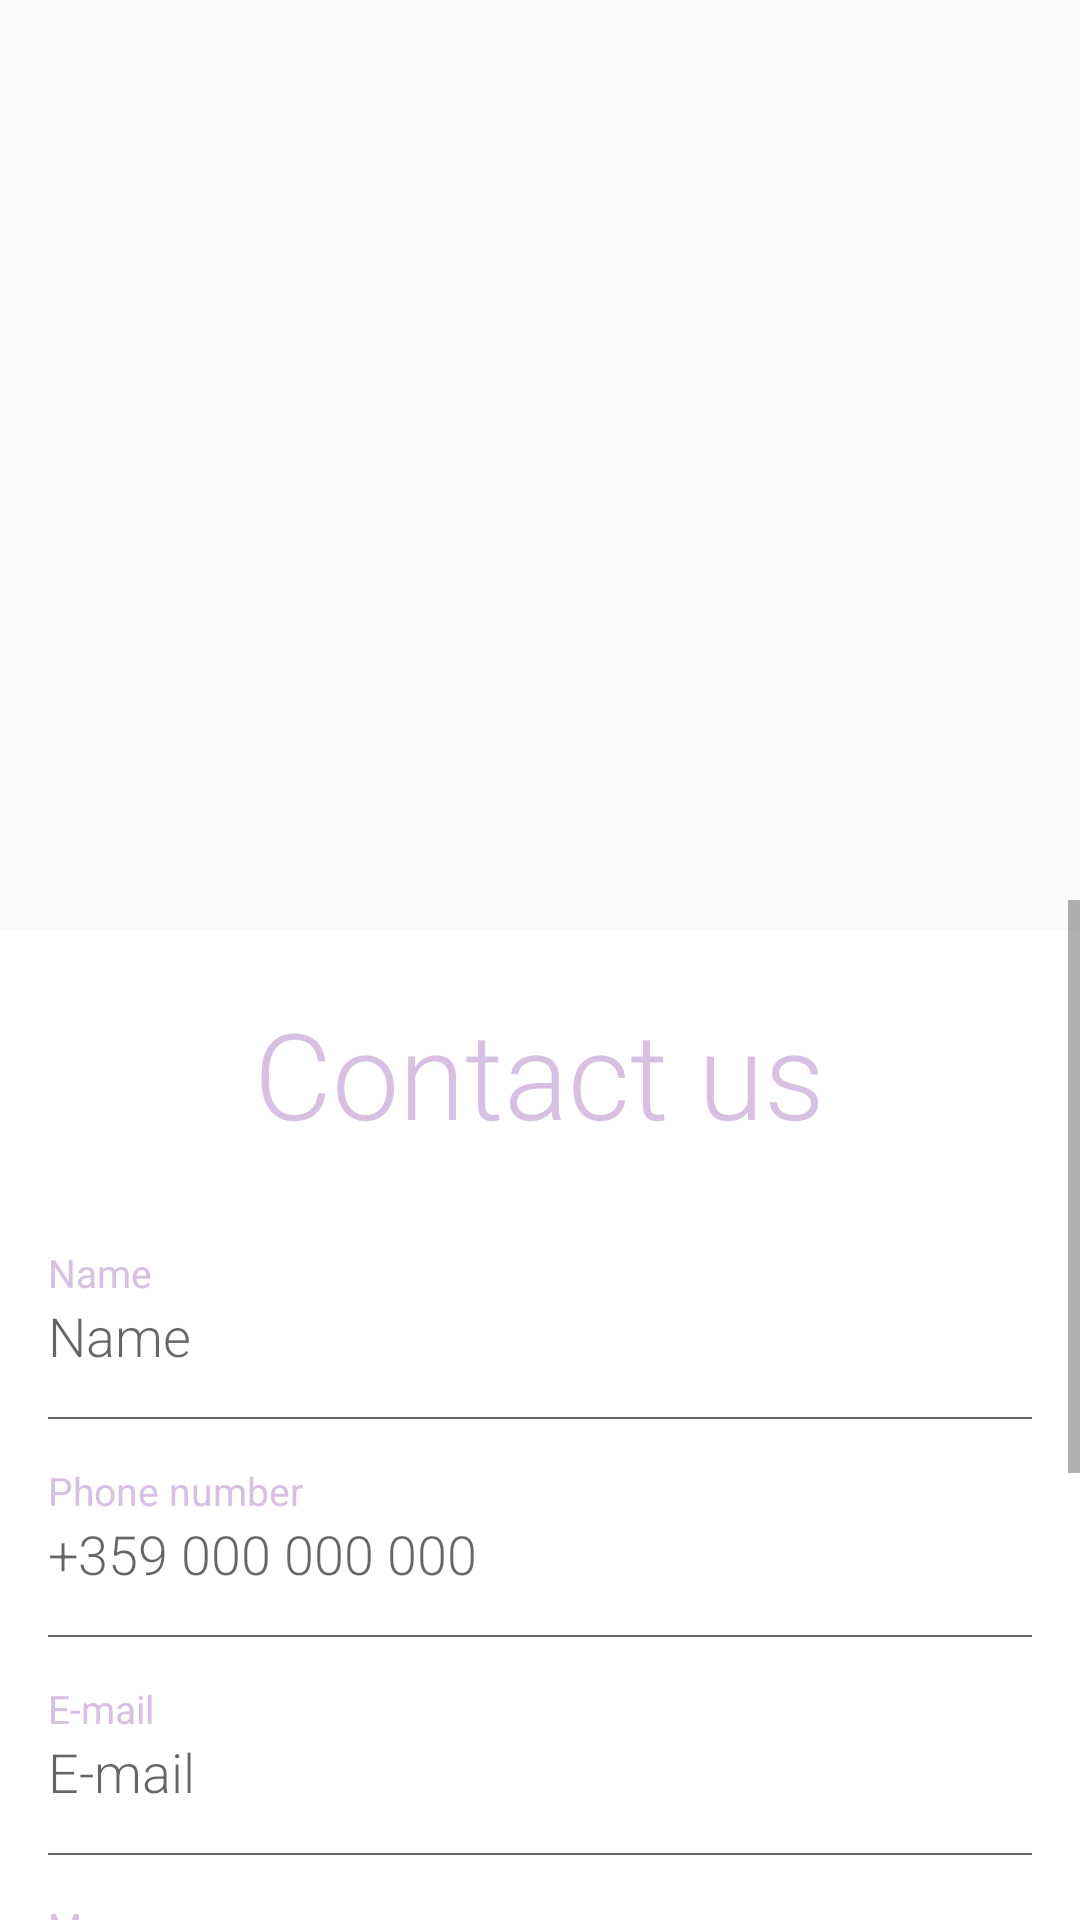

Here is an Android app screen rendered from its layout file. Give the layout XML and the strings, colors and styles it references.
<!-- AndroidManifest.xml: application theme MyTheme -->
<!-- res/layout/activity_order.xml -->
<?xml version="1.0" encoding="utf-8"?>
<androidx.constraintlayout.widget.ConstraintLayout xmlns:android="http://schemas.android.com/apk/res/android"
    xmlns:tools="http://schemas.android.com/tools"
    android:layout_width="match_parent"
    android:layout_height="match_parent"
    xmlns:app="http://schemas.android.com/apk/res-auto"
    tools:context=".Orders.OrderActivity">
    <ListView
        android:id="@+id/listViewOrders"
        android:layout_width="match_parent"
        android:layout_height="300dp"
        app:layout_constraintTop_toTopOf="parent"
        app:layout_constraintLeft_toLeftOf="parent"
        android:scrollbars="vertical"/>
    <ScrollView
        android:layout_width="match_parent"
        android:layout_height="match_parent"
        android:layout_marginTop="300dp"
        app:layout_constraintTop_toBottomOf="@id/listViewOrders"
        android:fillViewport="true">

        <LinearLayout
            android:id="@+id/contacts_form"
            android:layout_width="match_parent"
            android:layout_height="wrap_content"
            android:orientation="vertical"
            android:background="@color/white"
            android:padding="16dp"
            app:layout_constraintTop_toBottomOf="@id/listViewOrders"
            android:layout_marginTop="10dp"
            android:layout_marginBottom="20dp">

            <TextView
                android:id="@+id/contact_form_title"
                android:layout_width="wrap_content"
                android:layout_height="wrap_content"
                android:layout_gravity="center_horizontal"
                android:layout_marginBottom="16dp"
                android:layout_marginTop="5dp"
                android:text="@string/contact_us"
                android:textColor="@color/purple_light"
                android:textSize="40sp"
                android:fontFamily="sans-serif-light" />

            <LinearLayout
                android:layout_width="match_parent"
                android:layout_height="wrap_content"
                android:layout_marginTop="15dp"
                android:orientation="vertical">

                <TextView
                    android:layout_width="wrap_content"
                    android:layout_height="wrap_content"
                    android:text="@string/contact_name"
                    android:textColor="@color/purple_light"
                    android:textSize="13sp" />

                <EditText
                    android:id="@+id/editName"
                    android:layout_width="match_parent"
                    android:layout_height="wrap_content"
                    android:fontFamily="sans-serif-light"
                    android:maxLength="20"
                    android:background="@color/white"
                    android:hint="@string/contact_name"
                    android:textColor="#000000"
                    android:textSize="18sp" />

                <View
                    android:layout_width="match_parent"
                    android:layout_height="0.5dp"
                    android:layout_marginTop="15dp"
                    android:background="@color/grey" />

            </LinearLayout>

            <LinearLayout
                android:layout_width="match_parent"
                android:layout_height="wrap_content"
                android:layout_marginTop="15dp"
                android:orientation="vertical">

                <TextView
                    android:layout_width="wrap_content"
                    android:layout_height="wrap_content"
                    android:text="@string/phone_number"
                    android:textColor="@color/purple_light"
                    android:textSize="13sp" />

                <EditText
                    android:id="@+id/editPhone"
                    android:layout_width="match_parent"
                    android:layout_height="wrap_content"
                    android:fontFamily="sans-serif-light"
                    android:maxLength="20"
                    android:background="@color/white"
                    android:hint="+359 000 000 000"
                    android:inputType="phone"
                    android:textColor="#000000"
                    android:textSize="18sp" />

                <View
                    android:layout_width="match_parent"
                    android:layout_height="0.5dp"
                    android:layout_marginTop="15dp"
                    android:background="@color/grey" />

            </LinearLayout>
            <LinearLayout
                android:layout_width="match_parent"
                android:layout_height="wrap_content"
                android:layout_marginTop="15dp"
                android:orientation="vertical">

                <TextView
                    android:layout_width="wrap_content"
                    android:layout_height="wrap_content"
                    android:text="@string/email"
                    android:textColor="@color/purple_light"
                    android:textSize="13sp" />

                <EditText
                    android:id="@+id/editEmail"
                    android:layout_width="match_parent"
                    android:layout_height="wrap_content"
                    android:fontFamily="sans-serif-light"
                    android:maxLength="20"
                    android:background="@color/white"
                    android:hint="@string/email"
                    android:textColor="#000000"
                    android:textSize="18sp" />

                <View
                    android:layout_width="match_parent"
                    android:layout_height="0.5dp"
                    android:layout_marginTop="15dp"
                    android:background="@color/grey" />

            </LinearLayout>

            <LinearLayout
                android:layout_width="match_parent"
                android:layout_height="wrap_content"
                android:layout_marginTop="15dp"
                android:orientation="vertical">

                <TextView
                    android:layout_width="wrap_content"
                    android:layout_height="wrap_content"
                    android:text="@string/msg"
                    android:textColor="@color/purple_light"
                    android:textSize="13sp" />

                <EditText
                    android:layout_width="fill_parent"
                    android:layout_height="150dp"
                    android:gravity="top"
                    android:hint="@string/msg"
                    android:background="@color/white"
                    android:fontFamily="sans-serif-light"
                    android:textColor="#000000"
                    android:textSize="18sp"
                    android:fitsSystemWindows="true"
                    android:breakStrategy="balanced"
                    android:inputType="textMultiLine"
                    android:singleLine="false"
                    android:padding="5dp" />

                <View
                    android:layout_width="match_parent"
                    android:layout_height="0.5dp"

                    android:background="@color/grey" />

            </LinearLayout>

            <Button
                android:layout_width="wrap_content"
                android:layout_height="wrap_content"
                android:layout_gravity="center_horizontal"
                android:background="@color/purple_light"
                android:elevation="4dp"
                android:paddingLeft="70dp"
                android:layout_marginTop="30dp"
                android:layout_marginBottom="10dp"
                android:paddingRight="70dp"
                android:text="@string/order"
                android:textColor="#fff" />
        </LinearLayout>
    </ScrollView>

</androidx.constraintlayout.widget.ConstraintLayout>
<!-- resources referenced by this layout -->
<resources>
  <color name="grey">#676565</color>
  <color name="purple_light">#D8C0E3</color>
  <color name="white">#FFFFFFFF</color>
  <string name="contact_name">Name</string>
  <string name="contact_us">Contact us</string>
  <string name="email">E-mail</string>
  <string name="msg">Message</string>
  <string name="order">Order</string>
  <string name="phone_number">Phone number</string>
  <style name="MyTheme" parent="Theme.AppCompat.Light.DarkActionBar">
          
          <item name="colorPrimary">@color/purple_light</item>
          <item name="colorPrimaryVariant">@color/purple_light</item>
          <item name="colorOnPrimary">@color/white</item>
          
          <item name="colorSecondary">@color/purple_200</item>
          <item name="colorSecondaryVariant">@color/purple_200</item>
          <item name="colorOnSecondary">@color/purple_light</item>
          
          <item name="android:statusBarColor" tools:targetApi="l">?attr/colorPrimaryVariant</item>
          
      </style>
  <color name="purple_200">#FFBB86FC</color>
</resources>
